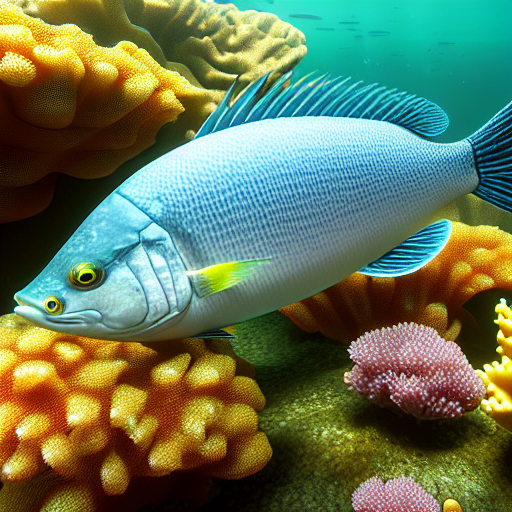
Generation parameters embedded in this image by AUTOMATIC1111 Stable Diffusion web UI or a fork of it (Forge, ...) (PNG 'parameters' text chunk):
masterpiece, best quality, an underwater "full-frame close-up photo of a fish", ("panoramic shot") high detail clothing, photorealistic, hyperrealism, concept art, artstation trending, 8k, wow, octane render, unreal engine
Negative prompt: framed, frames, collage, three legs, lowres, bad anatomy, bad hands, text, error, missing fingers, extra digit, fewer digits, cropped, worst quality, low quality, normal quality, jpeg artifacts, signature, watermark, username, blurry, artist name, cropped headshot, visible face, detailed face
Steps: 60, Sampler: DPM++ 2M Karras, CFG scale: 10, Seed: 3780875555, Size: 512x512, Model hash: 44bf0551